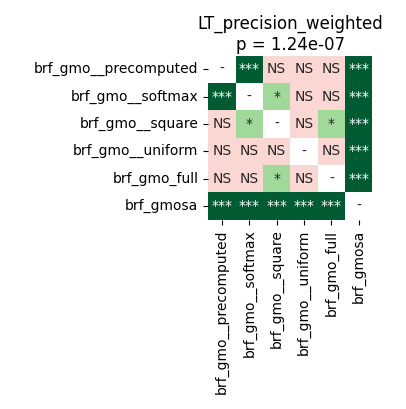

Values plotted in this chart, from the file beside it:
	brf_gmo__precomputed	brf_gmo__softmax	brf_gmo__square	brf_gmo__uniform	brf_gmo_full	brf_gmosa
brf_gmo__precomputed	1.0	7.62939453125e-05	0.6094	0.9217	0.1946	7.62939453125e-05
brf_gmo__softmax	7.62939453125e-05	1.0	0.0206	0.08443	1.0	7.62939453125e-05
brf_gmo__square	0.6094	0.0206	1.0	0.2169	0.01968	7.62939453125e-05
brf_gmo__uniform	0.9217	0.08443	0.2169	1.0	0.3153	7.62939453125e-05
brf_gmo_full	0.1946	1.0	0.01968	0.3153	1.0	7.62939453125e-05
brf_gmosa	7.62939453125e-05	7.62939453125e-05	7.62939453125e-05	7.62939453125e-05	7.62939453125e-05	1.0
